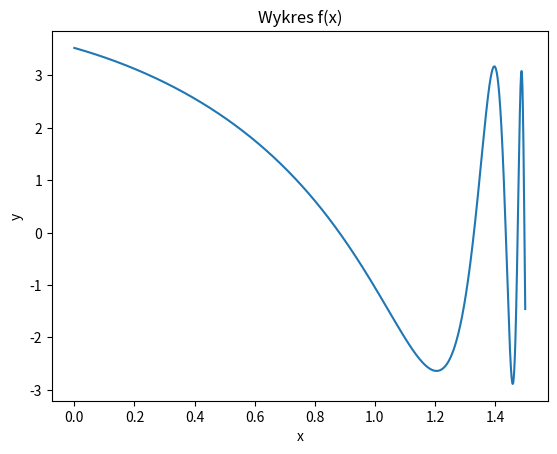

Generate this figure with matplotlib:
# [redacted]

import matplotlib.pyplot as plt
from math import cos, sin, tan
import numpy as np

x = np.arange(0,1.5,0.000001) #przykladowe wartosci x
y = [] #pusta tablica, do ktorej bedziemy doklejac kolejne wartosci f(x)
x1 = []

for n in x:
    y.append(cos(n) - 3*sin(tan(n)-1))
    x1.append(n)

plt.plot(x1,y)
plt.title("Wykres f(x)")
plt.xlabel("x")
plt.ylabel('y')
plt.show()

